Run: headless pygame with SDL's dummy video driver; simulated clock (each Clock.tick advances the game by its frame time, no real sleeping); random seed 0; keys injected as events and as key.get_pressed() state; mouse plan: one left click at the window centre at the start of phase 2, then a move to the lower-right quarter at the start of phase 3.
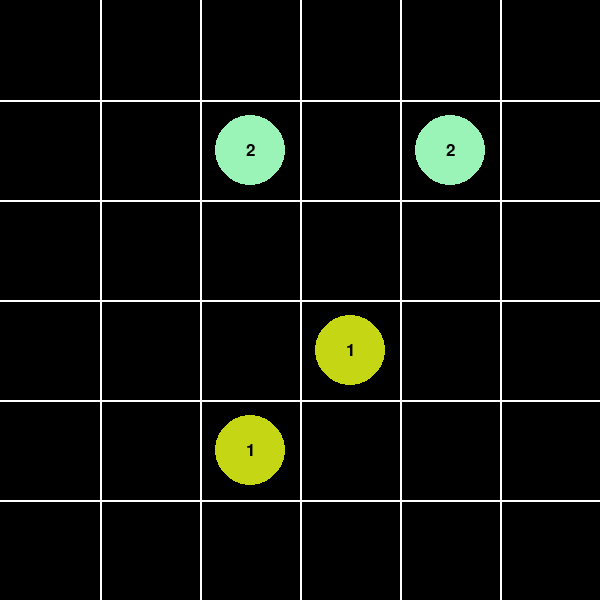
Frame 1 of 4 · flips 1–60 · no input
Frame 2 of 4 · flips 61–180 · clicked the window centre · tapped SPACE, RETURN · held RIGHT (→), D · screen unchanged from frame 1, image omitted
Frame 3 of 4 · flips 181–300 · moved the mouse to the lower-right quarter · held DOWN (↓), S · screen unchanged from frame 2, image omitted
Frame 4 of 4 · flips 301–420 · held LEFT (←), A, UP (↑), W · screen unchanged from frame 3, image omitted

The pygame program that drew these frames:

import pygame
import random

pygame.init()
screen = pygame.display.set_mode((600, 600))
clock = pygame.time.Clock()
running = True

font = pygame.font.Font(None, 25)

# ======================
# GAME VARIABLES
# ======================

CELL_SIZE: int = 100
OFFSET: int = 0 # NOTE For later
moveX: int = 0 # NOTE This will be used to keep track of where the line is going
moveY: int = 0
score: int = 0
highscore: int = 0

start_tile = (0,0)
current_tile = (0,0)
previous_tile = (0,0)

tile_pos = []
circle_pos = []
grid_movement = []

is_dragging = False

# ======================
# STARTUP FUNCTIONS
# ======================

def random_color():
    r = random.randint(0, 255)
    g = random.randint(0, 255)
    b = random.randint(0, 255)
    return (r, g, b)

# GRID SETUP
# NOTE Maybe add a boarder later
for x in range(1, 7):
    pygame.draw.line(screen, 'white', (x * CELL_SIZE,0), (x * CELL_SIZE,600), width=2)
for y in range(1, 7):
    pygame.draw.line(screen, 'white', (0, y * CELL_SIZE), (600, y * CELL_SIZE), width=2)
        

# DEBUG: Grid Points
# for x in range(6):
#     for y in range(6):
#         circleColor = random_color()
#         circle_pos.append(pygame.draw.circle(screen, circleColor, (50 + x * CELL_SIZE, 50 + y * CELL_SIZE), radius=35))
#         text = font.render(f"{random.randint(1, 101)}", True, 'black')
#         text_rect = text.get_rect(center=(50 + x * CELL_SIZE, 50 + y * CELL_SIZE))
#         screen.blit(text, text_rect)

taken = []
def place_circle(color, number):

    for i in range(2):
        
        while True:
            x = random.randint(0,5)
            y = random.randint(0,5)

            if (x, y) not in taken:
                taken.append((x, y))
                break

        circle = pygame.draw.circle(screen, color, (50 + x * CELL_SIZE, 50 + y * CELL_SIZE), radius=35)
        circle_pos.append(circle)

        text = font.render(f"{number}", True, 'black')
        text_rect = text.get_rect(center=(50 + x * CELL_SIZE, 50 + y * CELL_SIZE))
        screen.blit(text, text_rect)

        # print(circle)

number_of_circle_pairs: int = 2
for circle in range(1, number_of_circle_pairs + 1):
    circleColor = random_color()

    place_circle(circleColor, circle)


# print(circle_pos[0])



# DEBUG: Single Point
# x = 0
# y = 0

# circleColor = random_color()

# cic = pygame.draw.circle(screen, circleColor, (50 + x * CELL_SIZE, 50 + y * CELL_SIZE), radius=35)

# text = font.render(f"{random.randint(1, 101)}", True, 'black')
# text_rect = text.get_rect(center=(50 + x * CELL_SIZE, 50 + y * CELL_SIZE))
# screen.blit(text, text_rect)

# NOTE: grid movement
for x in range(6):
    for y in range(6):
        tile_pos.append(pygame.Rect(15 + x * CELL_SIZE, 15 + y * CELL_SIZE, 70, 70))

# print(tile_pos[0])

# ======================
# GAME FUNCTIONS
# ======================



# ======================
# STARTUP GAME
# ======================



# ======================
# MAIN GAMEPLAY LOOP
# ======================

while running:

    mouse_pos = pygame.mouse.get_pos()

    # if cic.collidepoint(mouse_pos):
    #     print("Omori")
    #     print("Urotsuki")
    for circle in circle_pos:
        if circle.collidepoint(mouse_pos):
            print("BAZINGA")

    for event in pygame.event.get():
        if event.type == pygame.QUIT:
            running = False

    pygame.display.flip()

    clock.tick(60)

pygame.quit()
